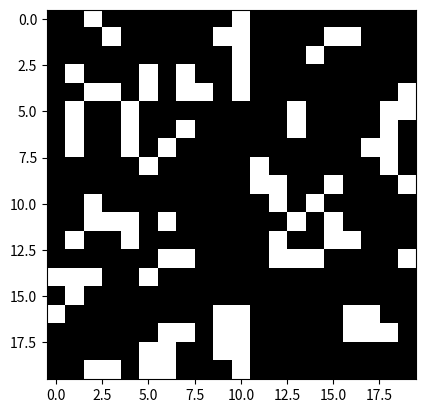

Write the Python code that produced this figure.
#!/venv/bin/ python

import numpy as np
from scipy import signal
import matplotlib.pyplot as plt
import matplotlib.animation as animation

class Game():
    ""
    def __init__(self, size = 20, inside = "random"):
        self.filter = fp = np.array([[1, 1, 1],
                                     [1, 0, 1],
                                     [1, 1, 1]], np.uint8)
        self.fig = plt.figure()
        self.size = size
        if inside == "random":
            self.field = np.random.randint(2, size=(size,size))
        elif inside == "empty":
            self.field = np.zeros((size, size))
        self.im = plt.imshow(self.field, cmap=plt.cm.gray, interpolation='nearest')

    def __str__(self):
        pass

    def  play(self, *args):
        conv_field = signal.convolve2d(self.field, self.filter, boundary='symm', mode='same')
        self.field = np.array(np.logical_or(np.logical_and(self.field == 1, np.logical_and(conv_field > 1, conv_field < 4)),
                                np.logical_and(self.field == 0, conv_field == 3))).astype(int)
        self.im.set_array(self.field)
        return self.im,

    def rendering(self, delay = 2):
        self.ani = animation.FuncAnimation(self.fig, self.play, interval=50, blit=True)
        plt.show()





if __name__ == "__main__":
    game = Game()
    game.play()
    game.rendering()